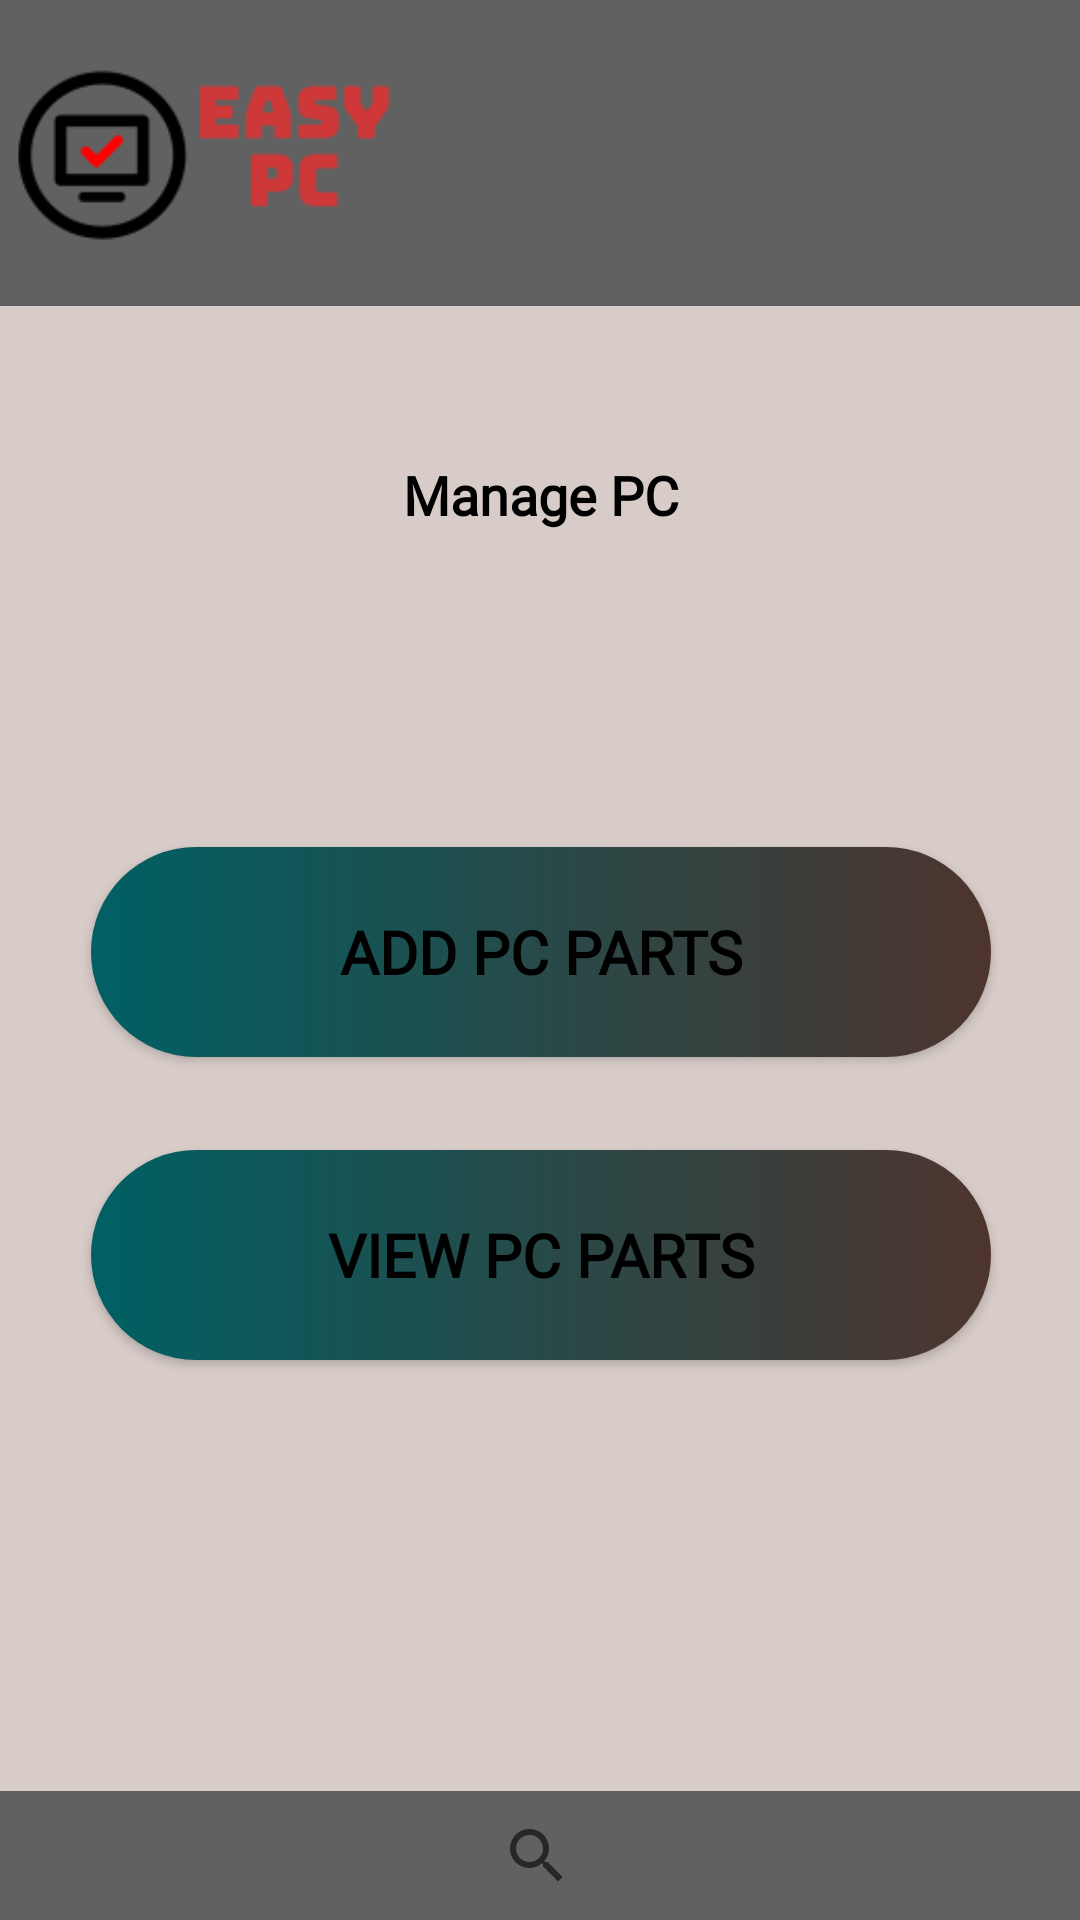

Layout XML and referenced resources for this Android screen:
<!-- AndroidManifest.xml: application theme AppTheme -->
<!-- res/layout/activity_manage_pc.xml -->
<?xml version="1.0" encoding="utf-8"?>
<androidx.constraintlayout.widget.ConstraintLayout xmlns:android="http://schemas.android.com/apk/res/android"
    xmlns:app="http://schemas.android.com/apk/res-auto"
    xmlns:tools="http://schemas.android.com/tools"
    android:layout_width="match_parent"
    android:layout_height="match_parent"
    android:background="#D7CCC8"
    tools:context=".manage_pc">

    <androidx.appcompat.widget.Toolbar
        android:id="@+id/toolbar"
        android:layout_width="417dp"
        android:layout_height="102dp"
        android:background = "#616161"
        android:minHeight="?attr/actionBarSize"
        android:theme="?attr/actionBarTheme"
        app:layout_constraintBottom_toBottomOf="parent"
        app:layout_constraintEnd_toEndOf="parent"
        app:layout_constraintHorizontal_bias="0.833"
        app:layout_constraintStart_toStartOf="parent"
        app:layout_constraintTop_toTopOf="parent"
        app:layout_constraintVertical_bias="0.0" />

    <ImageView
        android:id="@+id/logo"
        android:layout_width="135dp"
        android:layout_height="100dp"
        android:contentDescription="TODO"
        app:layout_constraintBottom_toBottomOf="parent"
        app:layout_constraintEnd_toEndOf="parent"
        app:layout_constraintHorizontal_bias="0.0"
        app:layout_constraintStart_toStartOf="parent"
        app:layout_constraintTop_toTopOf="parent"
        app:layout_constraintVertical_bias="0.0"
        app:srcCompat="@drawable/easypc2" />

    <TextView
        android:id="@+id/textView"
        android:layout_width="397dp"
        android:layout_height="127dp"
        android:fontFamily="@font/sweetfig"
        android:text="@string/managepc"
        android:textAlignment="center"
        android:textColor="@android:color/background_dark"
        android:textSize="18dp"
        android:textStyle="bold"
        app:layout_constraintBottom_toBottomOf="parent"
        app:layout_constraintEnd_toEndOf="parent"
        app:layout_constraintStart_toStartOf="parent"
        app:layout_constraintTop_toBottomOf="@+id/toolbar"
        app:layout_constraintVertical_bias="0.123"
        tools:ignore="@string/managepc" />


    <Button
        android:id="@+id/addSpButton"
        android:layout_width="300dp"
        android:layout_height="70dp"
        android:background="@drawable/custom_button2"
        android:fontFamily="@font/montserratbold"
        android:text="@string/managepcbtn1"
        android:textColor="@android:color/background_dark"
        android:textSize="20dp"
        android:textStyle="bold"
        app:layout_constraintBottom_toBottomOf="parent"
        app:layout_constraintEnd_toEndOf="parent"
        app:layout_constraintHorizontal_bias="0.504"
        app:layout_constraintStart_toStartOf="parent"
        app:layout_constraintTop_toTopOf="@+id/textView"
        app:layout_constraintVertical_bias="0.311" />

    <Button
        android:id="@+id/viewSpButton"
        android:layout_width="300dp"
        android:layout_height="70dp"
        android:background="@drawable/custom_button2"
        android:fontFamily="@font/montserratbold"
        android:text="@string/managepcbtn2"
        android:textColor="@android:color/background_dark"
        android:textSize="20dp"
        android:textStyle="bold"
        app:layout_constraintBottom_toBottomOf="parent"
        app:layout_constraintEnd_toEndOf="parent"
        app:layout_constraintHorizontal_bias="0.504"
        app:layout_constraintStart_toStartOf="parent"
        app:layout_constraintTop_toTopOf="@+id/textView"
        app:layout_constraintVertical_bias="0.553" />

    <Button
        android:id="@+id/button5"
        android:layout_width="35dp"
        android:layout_height="35dp"
        android:background="@drawable/user1"
        android:text="@string/cartbtn"
        app:layout_constraintBottom_toBottomOf="parent"
        app:layout_constraintEnd_toEndOf="parent"
        app:layout_constraintHorizontal_bias="0.957"
        app:layout_constraintStart_toStartOf="parent"
        app:layout_constraintTop_toTopOf="parent"
        app:layout_constraintVertical_bias="0.022" />

    <androidx.appcompat.widget.Toolbar
        android:id="@+id/toolbar2"
        android:layout_width="413dp"
        android:layout_height="43dp"
        android:background = "#616161"
        android:minHeight="?attr/actionBarSize"
        android:theme="?attr/actionBarTheme"
        app:layout_constraintBottom_toBottomOf="parent"
        app:layout_constraintEnd_toEndOf="parent"
        app:layout_constraintHorizontal_bias="1.0"
        app:layout_constraintStart_toStartOf="parent"
        app:layout_constraintTop_toBottomOf="@+id/toolbar"
        app:layout_constraintVertical_bias="1.0" />

    <SearchView
        android:layout_width="50dp"
        android:layout_height="42dp"
        app:layout_constraintBottom_toBottomOf="parent"
        app:layout_constraintEnd_toEndOf="@+id/toolbar2"
        app:layout_constraintStart_toStartOf="parent"
        app:layout_constraintTop_toTopOf="@+id/toolbar2" />


</androidx.constraintlayout.widget.ConstraintLayout>
<!-- resources referenced by this layout -->
<resources>
  <!-- drawable custom_button2 (drawable-v24) -->
  <?xml version="1.0" encoding="utf-8"?>
  <shape xmlns:android="http://schemas.android.com/apk/res/android">
  
      <gradient android:startColor="#006064" android:endColor="#4E342E" android:type="linear"> </gradient>
  
      <corners android:radius="50dp"></corners>
  </shape>
  <!-- drawable easypc2: png bitmap (drawable-v24, 5753 bytes) -->
  <string name="cartbtn" />
  <string name="managepc">Manage PC</string>
  <string name="managepcbtn1">Add PC Parts</string>
  <string name="managepcbtn2">View PC Parts</string>
  <style name="AppTheme" parent="Theme.AppCompat.Light.DarkActionBar">
          
          <item name="colorPrimary">@color/colorPrimary</item>
          <item name="colorPrimaryDark">@color/colorPrimaryDark</item>
          <item name="colorAccent">@color/colorAccent</item>
      </style>
  <!-- not gathered from this repository: default colours our renderer supplied (Android Studio template values) -->
  <color name="colorPrimary">#FF6200EE</color>
  <color name="colorPrimaryDark">#FF3700B3</color>
  <color name="colorAccent">#FF03DAC5</color>
</resources>
